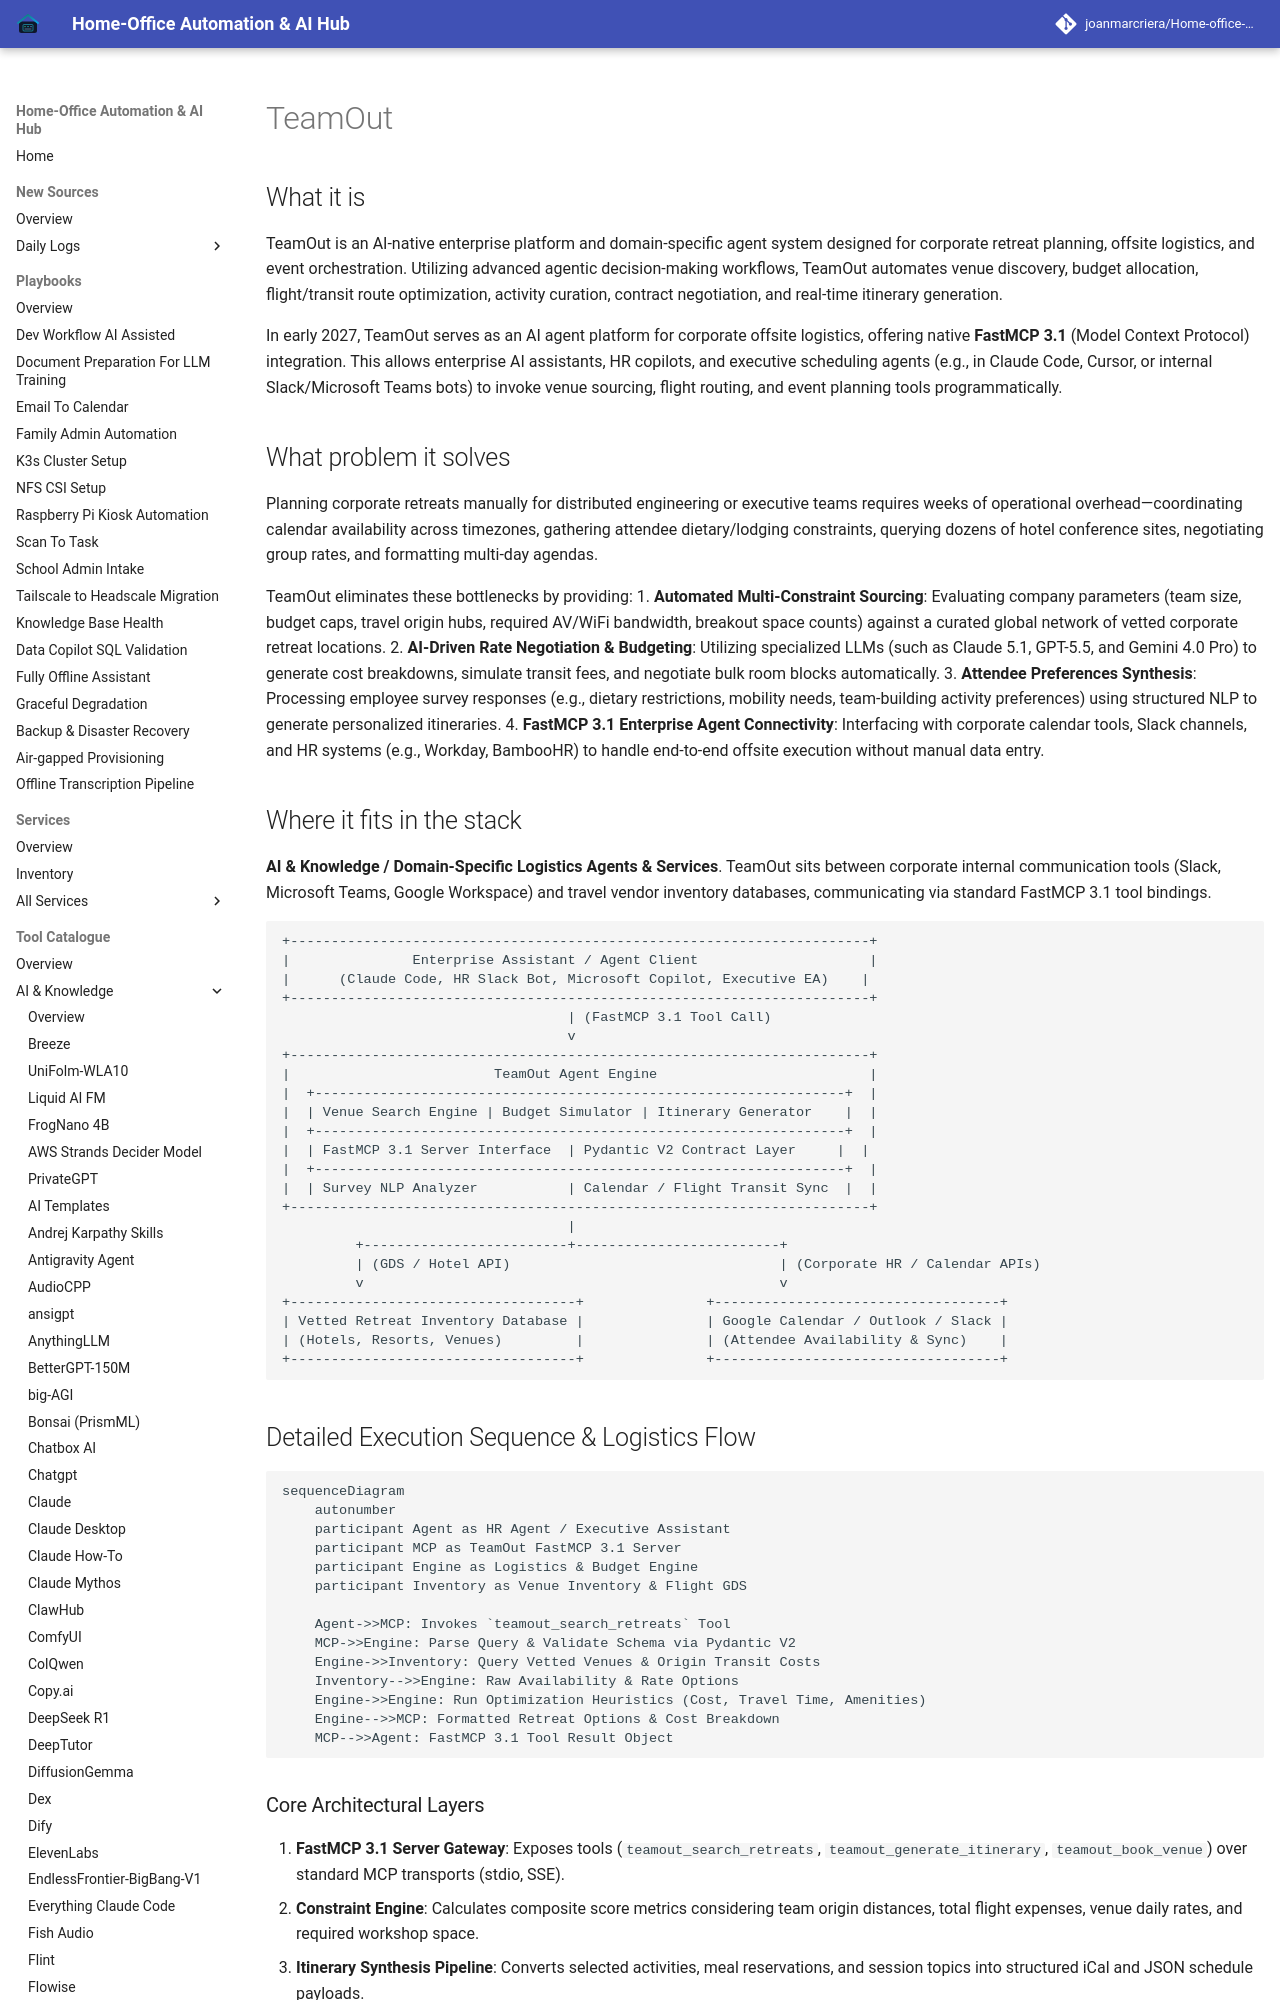

repository: joanmarcriera/Home-office-automations · page: tools/ai_knowledge/teamout/index.html · generator: mkdocs

# TeamOut

## What it is
TeamOut is an AI-native enterprise platform and domain-specific agent system designed for corporate retreat planning, offsite logistics, and event orchestration. Utilizing advanced agentic decision-making workflows, TeamOut automates venue discovery, budget allocation, flight/transit route optimization, activity curation, contract negotiation, and real-time itinerary generation.

In early 2027, TeamOut serves as an AI agent platform for corporate offsite logistics, offering native **FastMCP 3.1** (Model Context Protocol) integration. This allows enterprise AI assistants, HR copilots, and executive scheduling agents (e.g., in Claude Code, Cursor, or internal Slack/Microsoft Teams bots) to invoke venue sourcing, flight routing, and event planning tools programmatically.

## What problem it solves
Planning corporate retreats manually for distributed engineering or executive teams requires weeks of operational overhead—coordinating calendar availability across timezones, gathering attendee dietary/lodging constraints, querying dozens of hotel conference sites, negotiating group rates, and formatting multi-day agendas.

TeamOut eliminates these bottlenecks by providing:
1. **Automated Multi-Constraint Sourcing**: Evaluating company parameters (team size, budget caps, travel origin hubs, required AV/WiFi bandwidth, breakout space counts) against a curated global network of vetted corporate retreat locations.
2. **AI-Driven Rate Negotiation & Budgeting**: Utilizing specialized LLMs (such as Claude 5.1, GPT-5.5, and Gemini 4.0 Pro) to generate cost breakdowns, simulate transit fees, and negotiate bulk room blocks automatically.
3. **Attendee Preferences Synthesis**: Processing employee survey responses (e.g., dietary restrictions, mobility needs, team-building activity preferences) using structured NLP to generate personalized itineraries.
4. **FastMCP 3.1 Enterprise Agent Connectivity**: Interfacing with corporate calendar tools, Slack channels, and HR systems (e.g., Workday, BambooHR) to handle end-to-end offsite execution without manual data entry.
